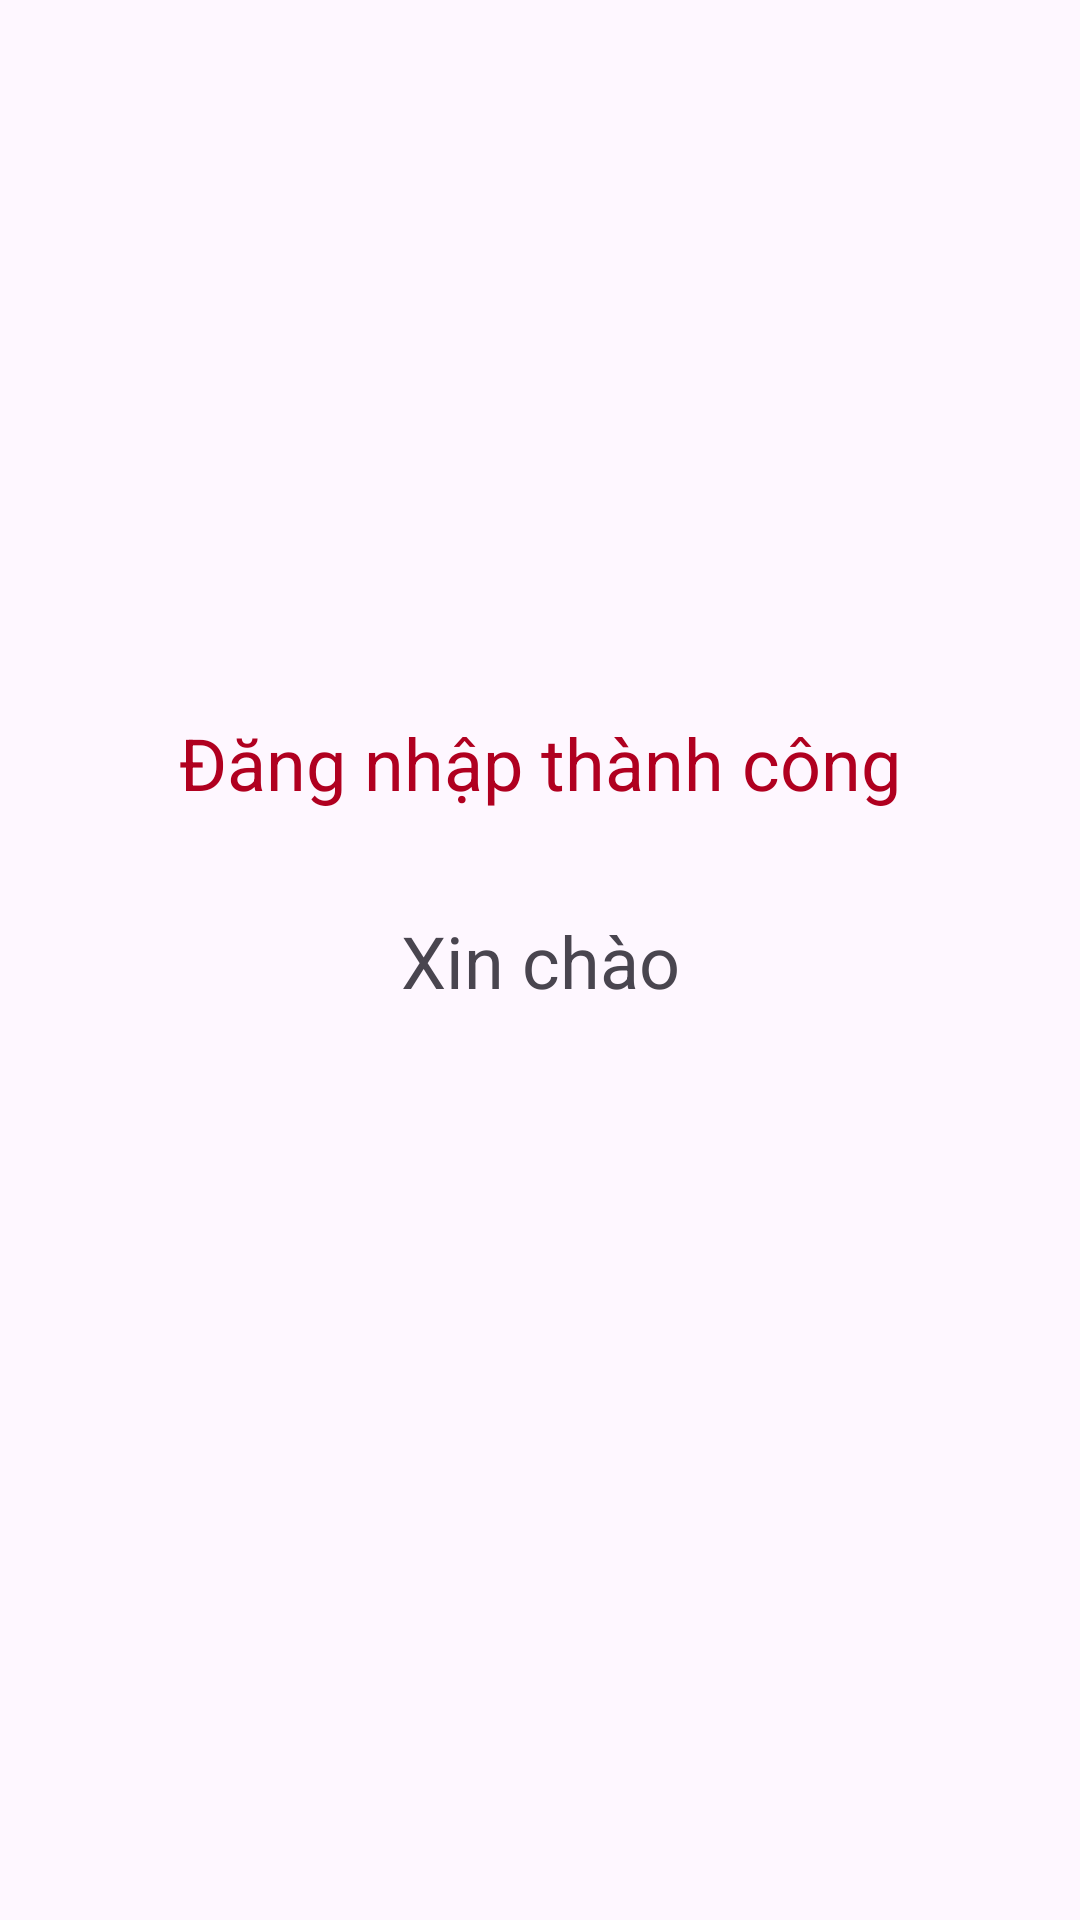

Here is an Android app screen rendered from its layout file. Give the layout XML and the strings, colors and styles it references.
<!-- AndroidManifest.xml: application theme Theme.Android_Coroutine -->
<!-- res/layout/activity_login_success.xml -->
<?xml version="1.0" encoding="utf-8"?>
<androidx.constraintlayout.widget.ConstraintLayout xmlns:android="http://schemas.android.com/apk/res/android"
    xmlns:app="http://schemas.android.com/apk/res-auto"
    xmlns:tools="http://schemas.android.com/tools"
    android:layout_width="match_parent"
    android:layout_height="match_parent">

    <TextView
        android:id="@+id/textView2"
        android:layout_width="wrap_content"
        android:layout_height="wrap_content"
        android:layout_marginTop="204dp"
        android:text="@string/text_success"
        android:textColor="@color/design_default_color_error"
        android:textSize="24sp"
        app:layout_constraintBottom_toTopOf="@+id/text_welcome"
        app:layout_constraintEnd_toEndOf="parent"
        app:layout_constraintStart_toStartOf="parent"
        app:layout_constraintTop_toTopOf="parent" />

    <TextView
        android:id="@+id/text_welcome"
        android:layout_width="wrap_content"
        android:layout_height="wrap_content"
        android:text="@string/text_hello"
        android:textSize="24sp"
        app:layout_constraintBottom_toBottomOf="parent"
        app:layout_constraintEnd_toEndOf="parent"
        app:layout_constraintStart_toStartOf="parent"
        app:layout_constraintTop_toTopOf="parent" />
</androidx.constraintlayout.widget.ConstraintLayout>
<!-- resources referenced by this layout -->
<resources>
  <string name="text_hello">Xin chào</string>
  <string name="text_success">Đăng nhập thành công</string>
  <style name="Theme.Android_Coroutine" parent="Base.Theme.Android_Coroutine" />
  <style name="Base.Theme.Android_Coroutine" parent="Theme.Material3.DayNight.NoActionBar">
          
          
      </style>
</resources>
